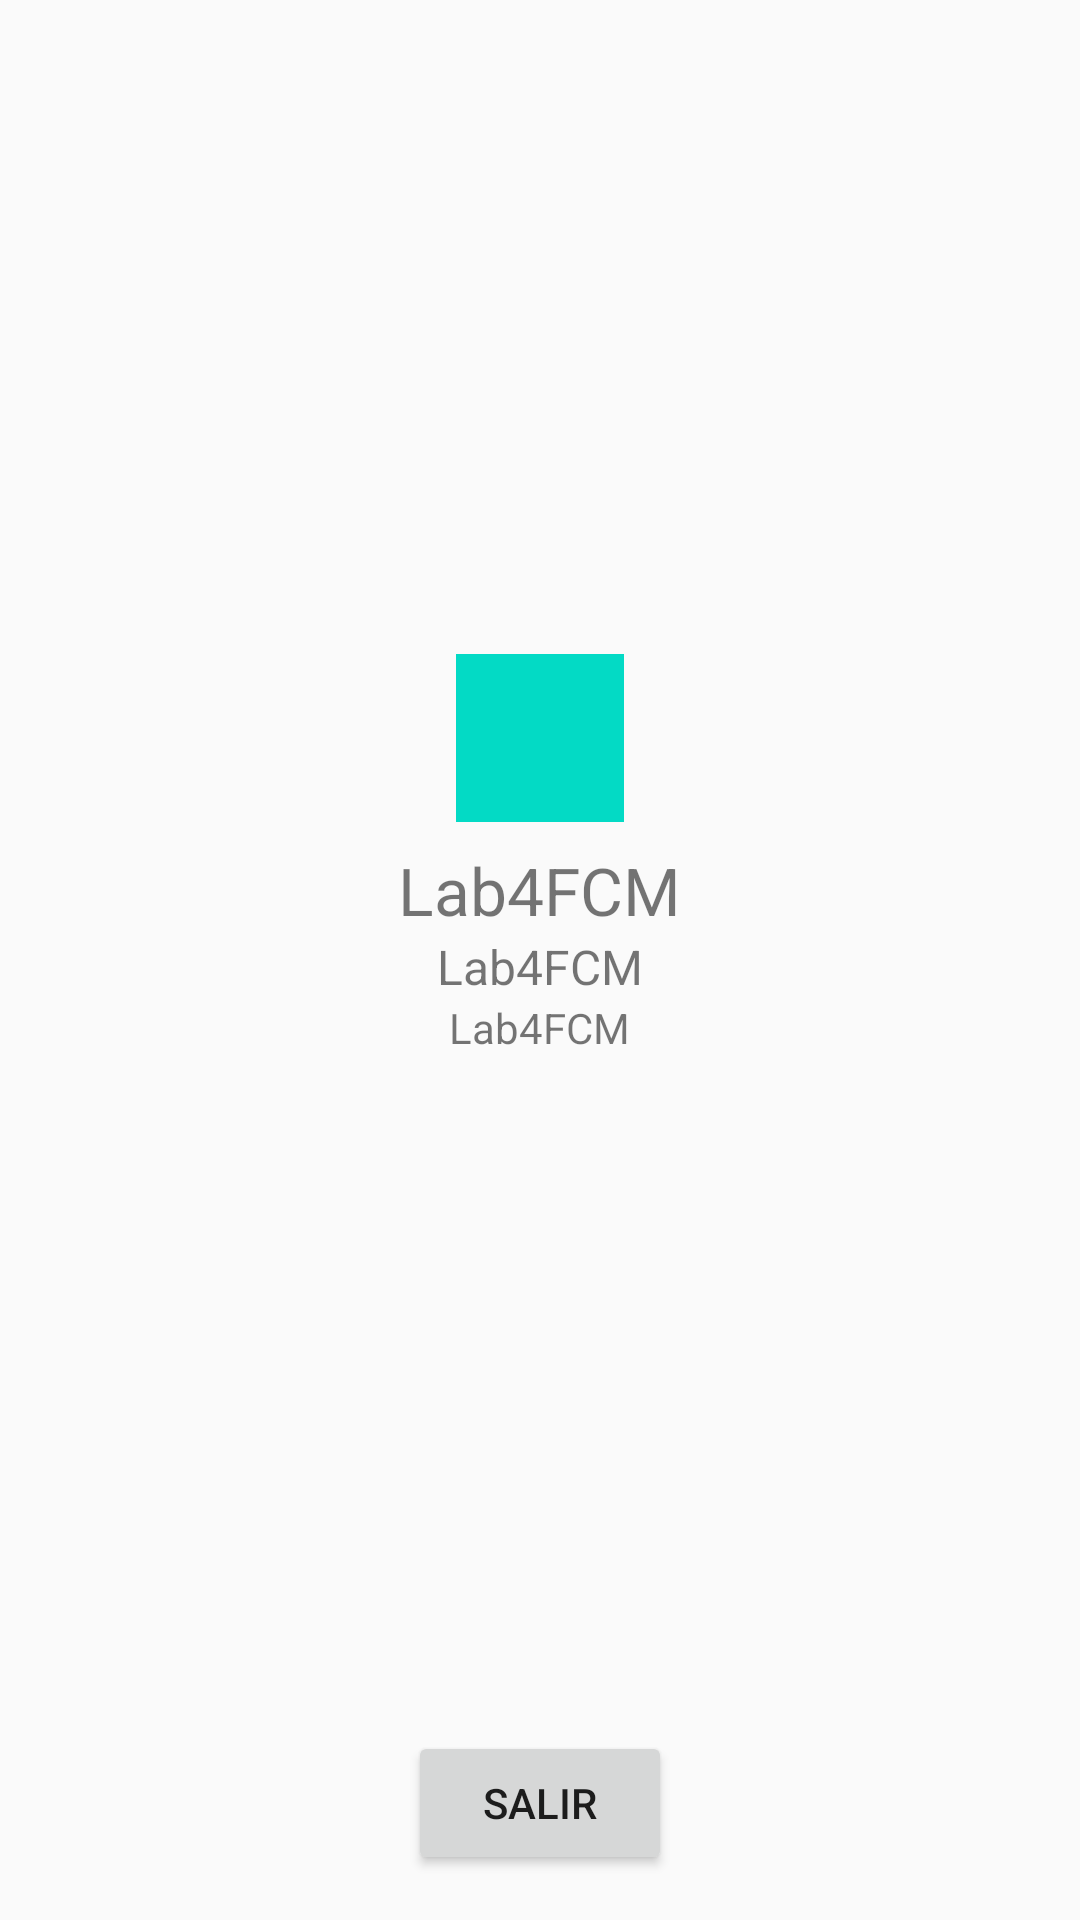

Android layout source for this screen:
<!-- AndroidManifest.xml: application theme AppTheme -->
<!-- res/layout/activity_profile.xml -->
<?xml version="1.0" encoding="utf-8"?>
<LinearLayout xmlns:android="http://schemas.android.com/apk/res/android"
    xmlns:tools="http://schemas.android.com/tools"
    android:id="@+id/profile_main"
    android:layout_width="match_parent"
    android:layout_height="match_parent"
    android:orientation="vertical"
    android:paddingBottom="@dimen/activity_vertical_margin"
    android:paddingLeft="@dimen/activity_horizontal_margin"
    android:paddingRight="@dimen/activity_horizontal_margin"
    android:paddingTop="@dimen/activity_vertical_margin"
    tools:context="co.edu.udea.compumovil.gr05_20171.lab4.ProfileActivity">

    <LinearLayout

        android:layout_centerVertical="true"
        android:layout_centerHorizontal="true"
        android:layout_width="match_parent"
        android:layout_height="0dp"
        android:layout_weight="1"
        android:gravity="center"
        android:orientation="vertical">

        <ImageView
            android:id="@+id/photoImageView"
            android:layout_width="56dp"
            android:layout_height="56dp"
            android:layout_margin="8dp"
            android:background="@color/colorAccent" />

        <TextView
            android:id="@+id/nameTextView"
            android:layout_width="wrap_content"
            android:layout_height="wrap_content"
            android:text="@string/app_name"
            android:textSize="22sp" />

        <TextView
            android:id="@+id/emailTextView"
            android:layout_width="wrap_content"
            android:layout_height="wrap_content"
            android:text="@string/app_name"
            android:textSize="16sp" />

        <TextView
            android:id="@+id/idTextView"
            android:layout_width="wrap_content"
            android:layout_height="wrap_content"
            android:text="@string/app_name"
            android:textSize="14sp" />

    </LinearLayout>


        <Button
            android:layout_width="wrap_content"
            android:layout_height="wrap_content"
            android:text="Salir"
            android:id="@+id/buttonLogout"
            android:layout_margin="15dp"
            android:layout_gravity="center_horizontal" />

     </LinearLayout>
<!-- resources referenced by this layout -->
<resources>
  <string name="app_name">Lab4FCM</string>
  <style name="AppTheme" parent="Theme.AppCompat.Light.DarkActionBar">
          
          <item name="colorPrimary">@color/colorPrimary</item>
          <item name="colorPrimaryDark">@color/colorPrimaryDark</item>
          <item name="colorAccent">@color/colorAccent</item>
      </style>
  <!-- not gathered from this repository: default colours our renderer supplied (Android Studio template values) -->
  <color name="colorPrimary">#FF6200EE</color>
  <color name="colorPrimaryDark">#FF3700B3</color>
  <color name="colorAccent">#FF03DAC5</color>
</resources>
